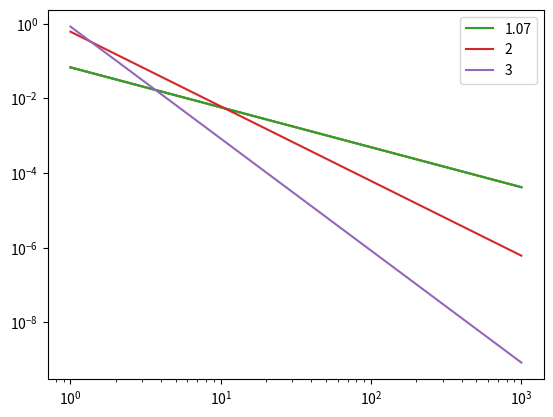

Reproduce this figure in Python.
import numpy as np
import matplotlib.pyplot as plt
from scipy.stats import zipf

x = np.arange(1, 1001)

plt.loglog(x, zipf.pmf(x, 1.07))
plt.show()

plt.plot(x, zipf.pmf(x, 1.07))
plt.show()


for i in [1.07, 2, 3]:
    plt.loglog(x, zipf.pmf(x, i), label=str(i))

plt.legend()
plt.show()
